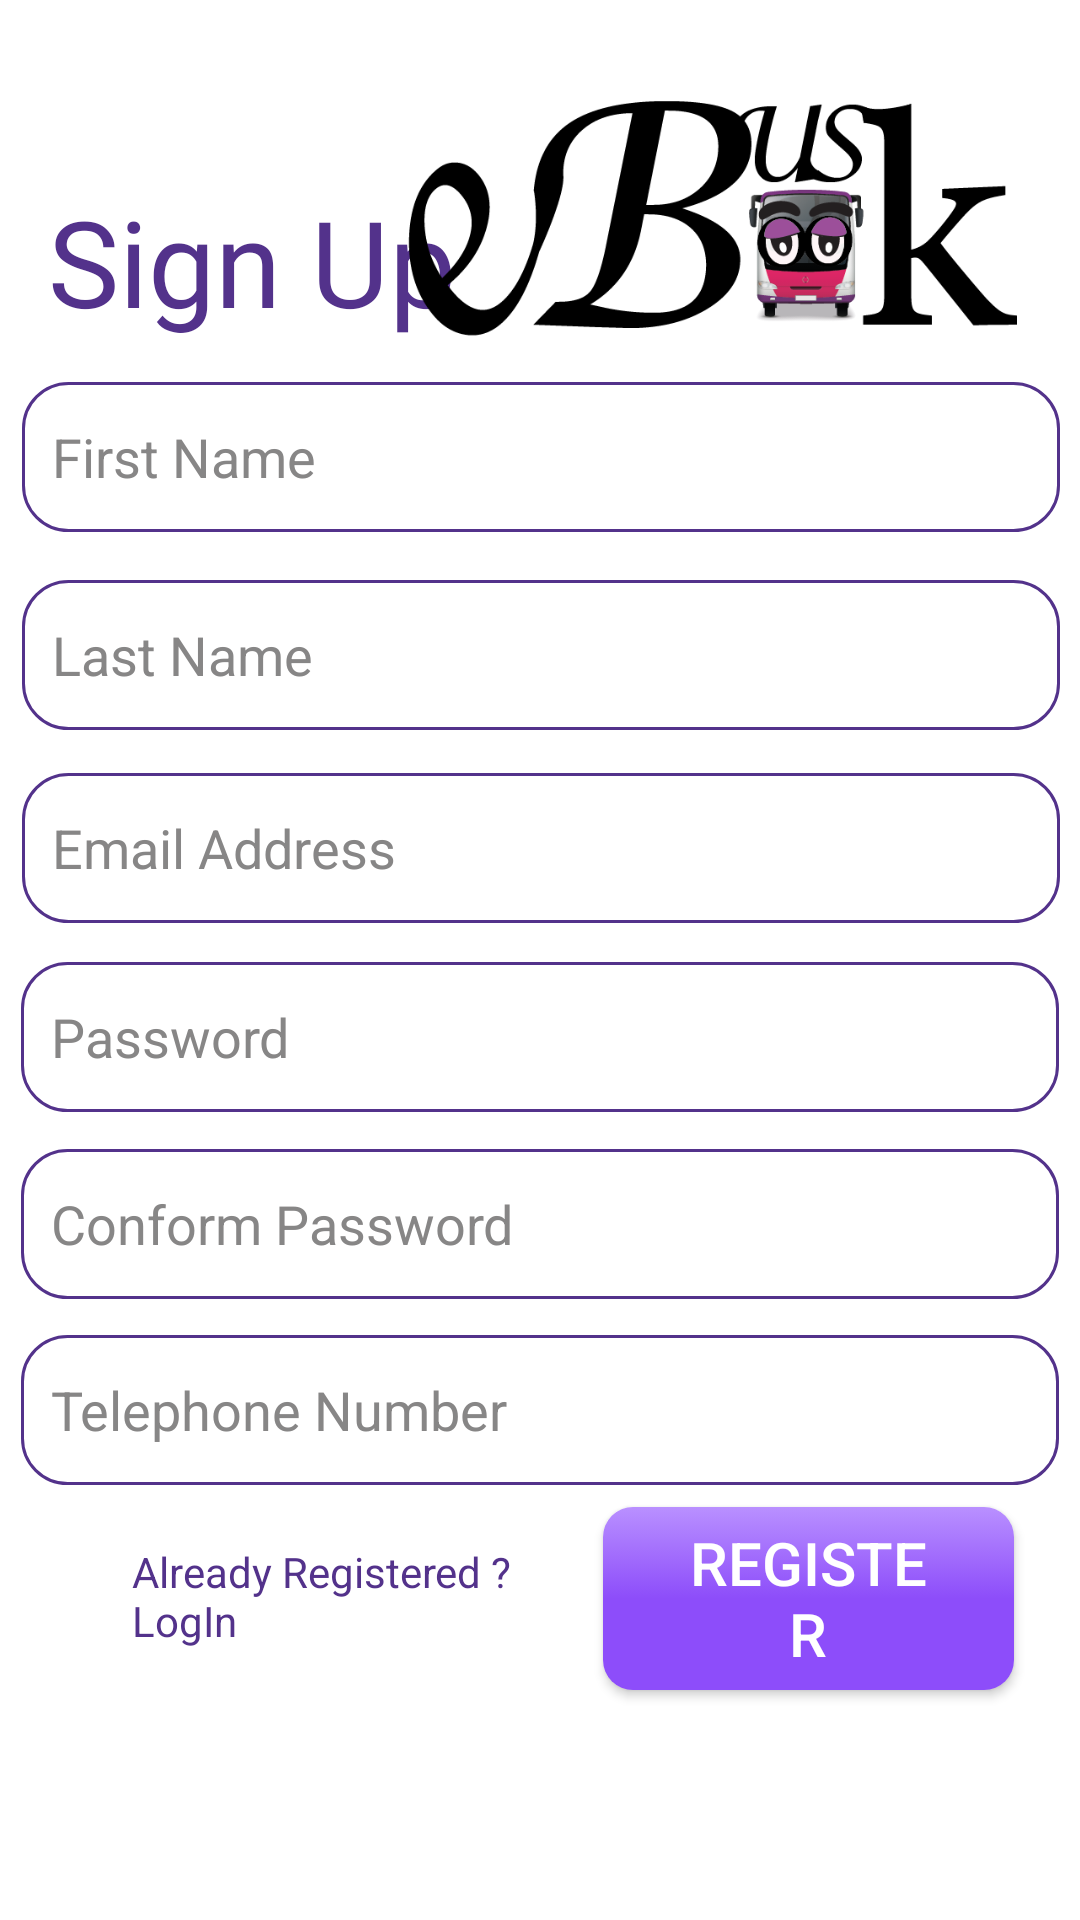

The Android layout XML behind this screen, and the referenced resources:
<!-- AndroidManifest.xml: application theme Theme.EbusBook -->
<!-- res/layout/activity_register_user.xml -->
<?xml version="1.0" encoding="utf-8"?>
<androidx.constraintlayout.widget.ConstraintLayout xmlns:android="http://schemas.android.com/apk/res/android"
    xmlns:app="http://schemas.android.com/apk/res-auto"
    xmlns:tools="http://schemas.android.com/tools"
    android:layout_width="match_parent"
    android:layout_height="match_parent"
    tools:context=".RegisterUser">


    <TextView
        android:id="@+id/textView"
        android:layout_width="158dp"
        android:layout_height="59dp"
        android:layout_marginStart="16dp"
        android:fontFamily="@font/nunito_sans_bold"
        android:text="@string/Signup"
        android:textColor="@color/defaultAppTextColor"
        android:textSize="40sp"
        app:layout_constraintBottom_toBottomOf="parent"
        app:layout_constraintEnd_toStartOf="@+id/imageView"
        app:layout_constraintHorizontal_bias="0.0"
        app:layout_constraintStart_toStartOf="parent"
        app:layout_constraintTop_toTopOf="parent"
        app:layout_constraintVertical_bias="0.104" />

    <ImageView
        android:id="@+id/imageView"
        android:layout_width="204dp"
        android:layout_height="108dp"
        android:layout_marginStart="16dp"
        android:layout_marginEnd="16dp"
        android:contentDescription="@string/contentDescriptionLogo"
        app:layout_constraintBottom_toBottomOf="parent"
        app:layout_constraintEnd_toEndOf="parent"
        app:layout_constraintHorizontal_bias="0.96"
        app:layout_constraintStart_toStartOf="parent"
        app:layout_constraintTop_toTopOf="parent"
        app:layout_constraintVertical_bias="0.035"
        app:srcCompat="@drawable/ebusbooklogo" />

    <EditText
        android:id="@+id/firstname"
        android:layout_width="346dp"
        android:layout_height="50dp"
        android:layout_marginStart="16dp"
        android:layout_marginTop="8dp"
        android:layout_marginEnd="16dp"
        android:background="@drawable/edittext_bg"
        android:ems="10"
        android:hint="@string/firstname"
        android:inputType="textPersonName"
        android:padding="10sp"
        android:textColor="@color/black"
        android:textColorHint="@color/gray"
        android:textSize="18sp"
        app:layout_constraintEnd_toEndOf="parent"
        app:layout_constraintHorizontal_bias="0.484"
        app:layout_constraintStart_toStartOf="parent"
        app:layout_constraintTop_toBottomOf="@+id/textView" />

    <EditText
        android:id="@+id/lastname"
        android:layout_width="346dp"
        android:layout_height="50dp"
        android:layout_marginStart="16dp"
        android:layout_marginTop="10dp"
        android:layout_marginEnd="16dp"
        android:layout_marginBottom="10sp"
        android:background="@drawable/edittext_bg"
        android:ems="10"
        android:hint="@string/lastname"
        android:inputType="textPersonName"
        android:padding="10sp"
        android:textColor="@color/black"
        android:textColorHint="@color/gray"
        android:textSize="18sp"
        app:layout_constraintBottom_toBottomOf="parent"
        app:layout_constraintEnd_toEndOf="parent"
        app:layout_constraintHorizontal_bias="0.484"
        app:layout_constraintStart_toStartOf="parent"
        app:layout_constraintTop_toBottomOf="@+id/firstname"
        app:layout_constraintVertical_bias="0.015" />

    <EditText
        android:id="@+id/emailAddress"
        android:layout_width="346dp"
        android:layout_height="50dp"
        android:layout_marginStart="16dp"
        android:layout_marginTop="10dp"
        android:layout_marginEnd="16dp"
        android:layout_marginBottom="10sp"
        android:background="@drawable/edittext_bg"
        android:ems="10"
        android:hint="@string/emailaddress"
        android:inputType="textEmailAddress"
        android:padding="10sp"
        android:textColor="@color/black"
        android:textColorHint="@color/gray"
        android:textSize="18sp"
        app:layout_constraintBottom_toBottomOf="parent"
        app:layout_constraintEnd_toEndOf="parent"
        app:layout_constraintHorizontal_bias="0.484"
        app:layout_constraintStart_toStartOf="parent"
        app:layout_constraintTop_toBottomOf="@+id/lastname"
        app:layout_constraintVertical_bias="0.013" />

    <EditText
        android:id="@+id/password"
        android:layout_width="346dp"
        android:layout_height="50dp"
        android:layout_marginStart="16dp"
        android:layout_marginTop="10dp"
        android:layout_marginEnd="16dp"
        android:layout_marginBottom="10sp"
        android:background="@drawable/edittext_bg"
        android:ems="10"
        android:hint="@string/password"
        android:inputType="textPassword"
        android:padding="10sp"
        android:textColor="@color/black"
        android:textColorHint="@color/gray"
        android:textSize="18sp"
        app:layout_constraintBottom_toBottomOf="parent"
        app:layout_constraintEnd_toEndOf="parent"
        app:layout_constraintHorizontal_bias="0.515"
        app:layout_constraintStart_toStartOf="parent"
        app:layout_constraintTop_toBottomOf="@+id/emailAddress"
        app:layout_constraintVertical_bias="0.012"
        app:passwordToggleEnabled="true"
        />



    <EditText
        android:id="@+id/rePassword"
        android:layout_width="346dp"
        android:layout_height="50dp"
        android:layout_marginStart="16dp"
        android:layout_marginTop="10dp"
        android:layout_marginEnd="16dp"
        android:layout_marginBottom="10sp"
        android:background="@drawable/edittext_bg"
        android:ems="10"
        android:hint="@string/conformpassword"
        android:inputType="textPassword"
        android:padding="10sp"
        android:textColor="@color/black"
        android:textColorHint="@color/gray"
        android:textSize="18sp"
        app:layout_constraintBottom_toBottomOf="parent"
        app:layout_constraintEnd_toEndOf="parent"
        app:layout_constraintHorizontal_bias="0.515"
        app:layout_constraintStart_toStartOf="parent"
        app:layout_constraintTop_toBottomOf="@+id/password"
        app:layout_constraintVertical_bias="0.011" />

    <EditText
        android:id="@+id/Phone"
        android:layout_width="346dp"
        android:layout_height="50dp"
        android:layout_marginStart="16dp"
        android:layout_marginTop="10dp"
        android:layout_marginEnd="16dp"
        android:layout_marginBottom="10sp"
        android:background="@drawable/edittext_bg"
        android:ems="10"
        android:hint="@string/telephonenumber"
        android:inputType="phone"
        android:padding="10sp"
        android:textColor="@color/black"
        android:textColorHint="@color/gray"
        android:textSize="18sp"
        app:layout_constraintBottom_toBottomOf="parent"
        app:layout_constraintEnd_toEndOf="parent"
        app:layout_constraintHorizontal_bias="0.515"
        app:layout_constraintStart_toStartOf="parent"
        app:layout_constraintTop_toBottomOf="@+id/rePassword"
        app:layout_constraintVertical_bias="0.015" />

    <Button
        android:id="@+id/register"
        android:layout_width="137dp"
        android:layout_height="61dp"
        android:layout_marginEnd="16dp"
        android:text="@string/registerbtn"
        app:layout_constraintBottom_toBottomOf="parent"
        app:layout_constraintEnd_toEndOf="parent"
        app:layout_constraintHorizontal_bias="0.454"
        app:layout_constraintStart_toEndOf="@+id/goLogin"
        app:layout_constraintTop_toBottomOf="@+id/Phone"
        app:layout_constraintVertical_bias="0.086"
        android:background="@drawable/button_selector"/>

    <TextView
        android:id="@+id/goLogin"
        android:layout_width="152dp"
        android:layout_height="48dp"
        android:layout_marginStart="44dp"
        android:layout_marginTop="12dp"
        android:clickable="true"
        android:focusable="true"
        android:text="@string/allreadyreg"
        android:textColor="@color/defaultAppTextColor"
        app:layout_constraintStart_toStartOf="parent"
        app:layout_constraintTop_toTopOf="@+id/register" />

    <ProgressBar
        android:id="@+id/progressBar"
        style="?android:attr/progressBarStyle"
        android:layout_width="wrap_content"
        android:layout_height="wrap_content"
        android:visibility="invisible"
        app:layout_constraintBottom_toBottomOf="parent"
        app:layout_constraintEnd_toEndOf="parent"
        app:layout_constraintStart_toStartOf="parent"
        app:layout_constraintTop_toTopOf="parent" />






</androidx.constraintlayout.widget.ConstraintLayout>
<!-- resources referenced by this layout -->
<resources>
  <color name="black">#FF000000</color>
  <color name="defaultAppTextColor">#53328B</color>
  <color name="gray">#878686</color>
  <!-- drawable button_selector (drawable) -->
  <?xml version="1.0" encoding="utf-8"?>
  <selector xmlns:android="http://schemas.android.com/apk/res/android">
      <item android:drawable="@drawable/button_gradiant_2" android:state_pressed="true" />
  
      <item android:drawable="@drawable/button_gradiant_1" />
  </selector>
  <!-- drawable ebusbooklogo: png bitmap (drawable, 36847 bytes) -->
  <!-- drawable edittext_bg (drawable) -->
  <?xml version="1.0" encoding="utf-8"?>
  <selector xmlns:android="http://schemas.android.com/apk/res/android">
      <item>
          <shape android:shape="rectangle">
              <solid android:color="@android:color/transparent"/>
              <stroke android:width="1dp" android:color="#53328B"/>
              <corners
                  android:bottomRightRadius="15dp"
                  android:bottomLeftRadius="15dp"
                  android:topLeftRadius="15dp"
                  android:topRightRadius="15dp" />
  
          </shape>
      </item>
  </selector>
  <string name="Signup">Sign Up</string>
  <string name="allreadyreg">Already Registered ? LogIn</string>
  <string name="conformpassword">Conform Password</string>
  <string name="contentDescriptionLogo">E Bus Book</string>
  <string name="emailaddress">Email Address</string>
  <string name="firstname">First Name</string>
  <string name="lastname">Last Name</string>
  <string name="password">Password</string>
  <string name="registerbtn">Register</string>
  <string name="telephonenumber">Telephone Number</string>
  <style name="Theme.EbusBook" parent="Theme.MaterialComponents.DayNight.DarkActionBar">
          
          <item name="colorPrimary">@color/purple_500</item>
          <item name="colorPrimaryVariant">@color/purple_700</item>
          <item name="colorOnPrimary">@color/white</item>
          
          <item name="colorSecondary">@color/teal_200</item>
          <item name="colorSecondaryVariant">@color/teal_700</item>
          <item name="colorOnSecondary">@color/black</item>
          
          <item name="android:statusBarColor" tools:targetApi="l">?attr/colorPrimaryVariant</item>
          
          <item name="buttonStyle">@style/purpulButton</item>
      </style>
  <!-- drawable button_gradiant_2 (drawable) -->
  <?xml version="1.0" encoding="utf-8"?>
  <shape xmlns:android="http://schemas.android.com/apk/res/android">
      android:shape="rectangle">
  
      <corners android:radius="10dp" />
      <gradient
          android:angle="270"
          android:endColor="@color/colorAccentLight"
          android:centerColor="@color/colorAccent"
          android:startColor="@color/colorAccent" />
  </shape>
  <!-- drawable button_gradiant_1 (drawable) -->
  <?xml version="1.0" encoding="utf-8"?>
  <shape xmlns:android="http://schemas.android.com/apk/res/android"
      android:shape="rectangle">
  
      <corners android:radius="10dp" />
      <gradient
          android:angle="90"
          android:endColor="@color/colorAccentLight"
          android:centerColor="@color/colorAccent"
          android:startColor="@color/colorAccent" />
  
  </shape>
  <color name="purple_500">#FF6200EE</color>
  <color name="purple_700">#FF3700B3</color>
  <color name="white">#FFFFFFFF</color>
  <color name="teal_200">#FF03DAC5</color>
  <color name="teal_700">#FF018786</color>
  <style name="purpulButton" parent="Widget.AppCompat.Button">
          <item name="android:background">@drawable/button_selector</item>
          <item name="android:textColor">@color/white</item>
          <item name="android:textSize">20sp</item>
          <item name="android:paddingLeft">24dp</item>
          <item name="android:paddingRight">24dp</item>
      </style>
  <color name="colorAccentLight">#B990FF</color>
  <color name="colorAccent">#8D4DFA</color>
</resources>
